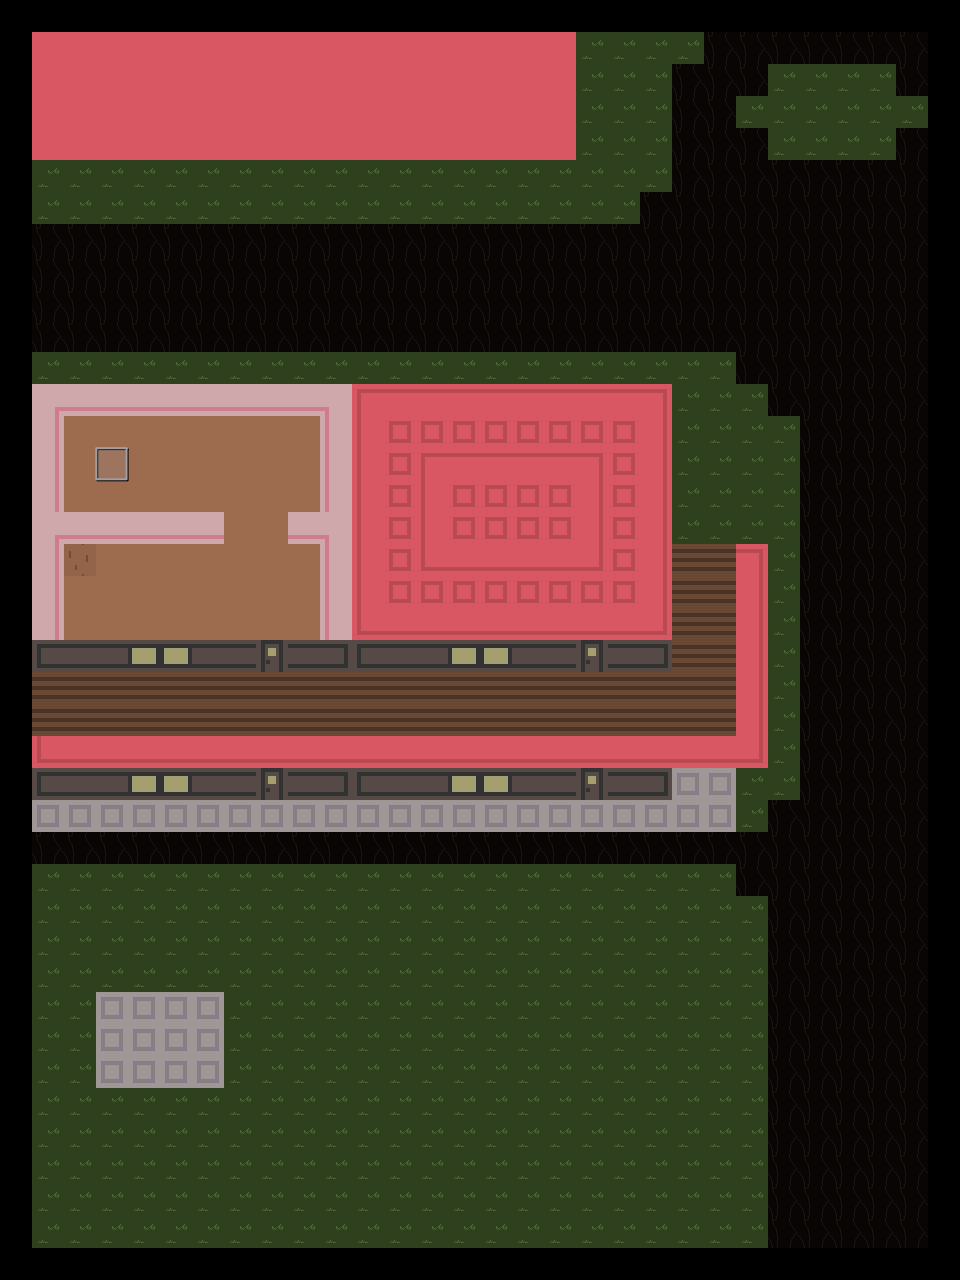

The file beside this chart, header and first rows:
0, 0, 0, 0, 0, 0, 0, 0, 0, 0, 0, 0, 0, 0, 0, 0, 0, 0, 0, 0, 0, 0, 0, 0
0, 9, 10, 10, 10, 10, 10, 10, 10, 11, 9, 10, 10, 10, 10, 10, 10, 11, 24, 24, 24, 24, 23, 23
0, 13, 14, 14, 14, 14, 14, 14, 14, 15, 13, 14, 14, 14, 14, 14, 14, 15, 24, 24, 24, 23, 23, 24
0, 16, 17, 18, 18, 17, 17, 19, 17, 20, 16, 18, 18, 17, 17, 19, 17, 20, 24, 24, 24, 23, 23, 24
0, 22, 22, 22, 22, 22, 22, 22, 22, 22, 22, 22, 22, 22, 22, 22, 22, 22, 24, 24, 24, 23, 23, 23
0, 24, 24, 24, 24, 24, 24, 24, 24, 24, 24, 24, 24, 24, 24, 24, 24, 24, 24, 24, 24, 23, 23, 23
0, 24, 24, 24, 24, 24, 24, 24, 24, 24, 24, 24, 24, 24, 24, 24, 24, 24, 24, 24, 23, 23, 23, 23
0, 23, 23, 23, 23, 23, 23, 23, 23, 23, 23, 23, 23, 23, 23, 23, 23, 23, 23, 23, 23, 23, 23, 23
0, 23, 23, 23, 23, 23, 23, 23, 23, 23, 23, 23, 23, 23, 23, 23, 23, 23, 23, 23, 23, 23, 23, 23
0, 23, 23, 23, 23, 23, 23, 23, 23, 23, 23, 23, 23, 23, 23, 23, 23, 23, 23, 23, 23, 23, 23, 23
0, 24, 24, 24, 24, 24, 24, 24, 24, 24, 24, 24, 24, 24, 24, 24, 24, 24, 24, 24, 24, 24, 24, 23
0, 24, 24, 24, 24, 24, 24, 24, 24, 24, 24, 24, 24, 24, 24, 24, 24, 24, 24, 24, 24, 24, 24, 24
0, 1, 2, 2, 2, 2, 2, 2, 2, 2, 3, 4, 5, 5, 5, 5, 5, 5, 5, 5, 6, 24, 24, 24
0, 7, 12, 12, 12, 12, 12, 12, 12, 12, 8, 9, 4, 5, 5, 5, 5, 5, 5, 6, 11, 24, 24, 24
0, 7, 12, 12, 12, 12, 12, 12, 12, 12, 8, 9, 9, 10, 10, 10, 10, 10, 10, 11, 11, 24, 24, 24
0, 7, 12, 12, 12, 12, 12, 12, 12, 12, 8, 9, 9, 10, 10, 10, 10, 10, 10, 11, 11, 24, 24, 24
0, 1, 2, 2, 2, 2, 2, 12, 12, 2, 3, 9, 9, 10, 10, 10, 10, 10, 10, 11, 11, 24, 24, 24
0, 7, 12, 12, 12, 12, 12, 12, 12, 12, 8, 9, 9, 10, 10, 10, 10, 10, 10, 11, 11, 21, 21, 6
0, 7, 12, 12, 12, 12, 12, 12, 12, 12, 8, 9, 13, 14, 14, 14, 14, 14, 14, 15, 11, 21, 21, 11
0, 7, 12, 12, 12, 12, 12, 12, 12, 12, 8, 13, 14, 14, 14, 14, 14, 14, 14, 14, 15, 21, 21, 11
0, 16, 17, 17, 18, 18, 17, 17, 19, 17, 20, 16, 17, 17, 18, 18, 17, 17, 19, 17, 20, 21, 21, 11
0, 21, 21, 21, 21, 21, 21, 21, 21, 21, 21, 21, 21, 21, 21, 21, 21, 21, 21, 21, 21, 21, 21, 11
0, 21, 21, 21, 21, 21, 21, 21, 21, 21, 21, 21, 21, 21, 21, 21, 21, 21, 21, 21, 21, 21, 21, 11
0, 13, 14, 14, 14, 14, 14, 14, 14, 14, 14, 14, 14, 14, 14, 14, 14, 14, 14, 14, 14, 14, 14, 15
0, 16, 17, 17, 17, 17, 17, 17, 17, 17, 17, 17, 17, 17, 17, 17, 17, 17, 17, 17, 20, 22, 22, 22
0, 22, 22, 22, 22, 22, 22, 22, 22, 22, 22, 22, 22, 22, 22, 22, 22, 22, 22, 22, 22, 22, 22, 24
0, 23, 23, 23, 23, 23, 23, 23, 23, 23, 23, 23, 23, 23, 23, 23, 23, 23, 23, 23, 23, 23, 23, 23
0, 24, 24, 24, 24, 24, 24, 24, 24, 24, 24, 24, 24, 24, 24, 24, 24, 24, 24, 24, 24, 24, 24, 23
0, 24, 24, 24, 24, 24, 24, 24, 24, 24, 24, 24, 24, 24, 24, 24, 24, 24, 24, 24, 24, 24, 24, 24
0, 24, 24, 24, 24, 24, 24, 24, 24, 24, 24, 24, 24, 24, 24, 24, 24, 24, 24, 24, 24, 24, 24, 24
0, 24, 24, 24, 24, 24, 24, 24, 24, 24, 24, 24, 24, 24, 24, 24, 24, 24, 24, 24, 24, 24, 24, 24
0, 24, 24, 22, 22, 22, 22, 24, 24, 24, 24, 24, 24, 24, 24, 24, 24, 24, 24, 24, 24, 24, 24, 24
0, 24, 24, 22, 22, 22, 22, 24, 24, 24, 24, 24, 24, 24, 24, 24, 24, 24, 24, 24, 24, 24, 24, 24
0, 24, 24, 22, 22, 22, 22, 24, 24, 24, 24, 24, 24, 24, 24, 24, 24, 24, 24, 24, 24, 24, 24, 24
0, 24, 24, 24, 24, 24, 24, 24, 24, 24, 24, 24, 24, 24, 24, 24, 24, 24, 24, 24, 24, 24, 24, 24
0, 24, 24, 24, 24, 24, 24, 24, 24, 24, 24, 24, 24, 24, 24, 24, 24, 24, 24, 24, 24, 24, 24, 24
0, 24, 24, 24, 24, 24, 24, 24, 24, 24, 24, 24, 24, 24, 24, 24, 24, 24, 24, 24, 24, 24, 24, 24
0, 24, 24, 24, 24, 24, 24, 24, 24, 24, 24, 24, 24, 24, 24, 24, 24, 24, 24, 24, 24, 24, 24, 24
0, 24, 24, 24, 24, 24, 24, 24, 24, 24, 24, 24, 24, 24, 24, 24, 24, 24, 24, 24, 24, 24, 24, 24
0, 0, 0, 0, 0, 0, 0, 0, 0, 0, 0, 0, 0, 0, 0, 0, 0, 0, 0, 0, 0, 0, 0, 0
